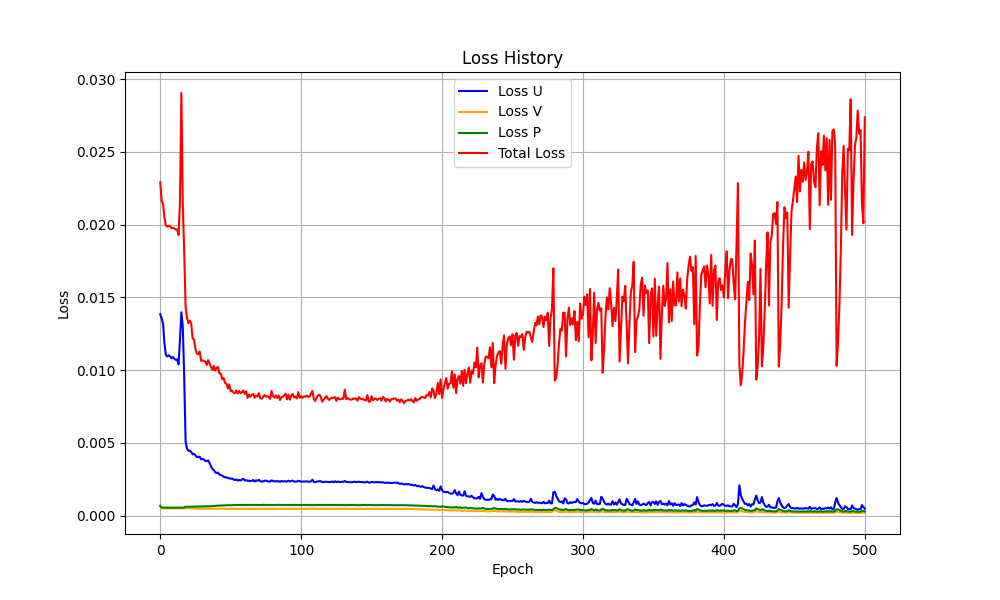

The table this chart was drawn from, first rows:
epoch, total_loss, loss_u, loss_v, loss_p, inlet_loss, outlet_loss, wall_loss, periodic_loss, pde_loss_x, pde_loss_y, pde_loss_continuity
0, 0.02291, 0.01384, 0.0006393, 0.0006784, 0.00232, 0.002723, 0.002574, 8.656924705974234e-07, 0.0001226, 6.8880030435813925e-06, 1.2748318287791883e-06
1, 0.02166, 0.01356, 0.000497, 0.0005599, 0.001848, 0.002449, 0.002398, 2.5457738956902176e-06, 0.0003477, 3.673287641845491e-06, 8.206960393408735e-07
2, 0.0214, 0.01319, 0.0004968, 0.000556, 0.001839, 0.002449, 0.002481, 7.138482033042237e-05, 0.000354, 3.792308083347962e-06, 2.189814150597158e-06
3, 0.02048, 0.01183, 0.0004969, 0.0005548, 0.001837, 0.002449, 0.002907, 7.216885478555923e-06, 0.0003544, 4.451177821920282e-06, 3.4976863821611916e-06
4, 0.01993, 0.01105, 0.0004966, 0.0005519, 0.001833, 0.002445, 0.003181, 1.3510035387298558e-05, 0.0003542, 4.47858000825363e-06, 3.6941513690180725e-06
5, 0.01986, 0.01094, 0.0004968, 0.0005502, 0.00183, 0.002445, 0.003228, 1.5733070540591143e-05, 0.0003515, 5.1543182246405195e-06, 2.9193316186137964e-06
6, 0.01993, 0.01102, 0.0004971, 0.0005499, 0.001836, 0.002446, 0.003204, 2.2933138097869232e-05, 0.0003444, 4.411960212564736e-06, 2.315617107342405e-06
7, 0.01988, 0.01094, 0.000497, 0.000551, 0.001822, 0.002446, 0.003238, 2.3200505893328227e-05, 0.0003477, 3.899881776305847e-06, 2.305382824943081e-06
8, 0.01976, 0.01081, 0.0004969, 0.0005475, 0.001818, 0.002439, 0.003263, 2.4527040295652114e-05, 0.0003512, 4.910404059046414e-06, 2.0901492325720026e-06
9, 0.01978, 0.0109, 0.000497, 0.0005473, 0.001823, 0.002432, 0.003207, 2.4201342966989614e-05, 0.0003471, 3.7751993500023673e-06, 2.295100377978088e-06
10, 0.01973, 0.01078, 0.000497, 0.0005448, 0.001807, 0.002435, 0.003288, 2.8695418222923763e-05, 0.0003463, 4.509647650365877e-06, 3.3947789552257746e-06
11, 0.01966, 0.01071, 0.0004971, 0.0005462, 0.001809, 0.002419, 0.003292, 2.9951605029054917e-05, 0.0003474, 4.453359372291743e-06, 7.2641345650481525e-06
12, 0.01966, 0.01075, 0.000497, 0.0005456, 0.001793, 0.002412, 0.003272, 3.7236346543068066e-05, 0.0003394, 5.09199484781675e-06, 1.4330515350593487e-05
13, 0.01929, 0.01039, 0.000498, 0.0005413, 0.001735, 0.002347, 0.003328, 0.0001137, 0.000327, 4.104873924006825e-06, 4.322144952311646e-05
14, 0.02153, 0.01209, 0.0004994, 0.0005502, 0.001703, 0.00231, 0.003212, 8.982763392850757e-05, 0.0003072, 4.4627027073573795e-06, 3.4507500727158915e-05
15, 0.02904, 0.01398, 0.0005111, 0.0005578, 0.001625, 0.002189, 0.005482, 2.2791678020439576e-06, 0.000303, 7.054249205680208e-06, 2.6919099561837355e-05
16, 0.02145, 0.01301, 0.0004974, 0.0005482, 0.001788, 0.002404, 0.002439, 0.000709, 0.0003408, 6.107939129833539e-06, 2.8508694297357807e-06
17, 0.0182, 0.009592, 0.0004983, 0.0005545, 0.001361, 0.001926, 0.003299, 0.0009427, 0.0002533, 4.84042378502636e-06, 2.7080475265393035e-05
18, 0.01436, 0.005115, 0.0005079, 0.000618, 0.0006856, 0.001014, 0.003684, 0.001614, 0.0002507, 4.859939936068258e-06, 6.655269902694272e-05
19, 0.0136, 0.004603, 0.0005158, 0.0006089, 0.0005594, 0.000904, 0.003823, 0.002293, 0.0002136, 4.1034085415958546e-06, 6.758953764801845e-05
20, 0.01322, 0.004453, 0.000513, 0.000616, 0.0005526, 0.0008903, 0.003844, 0.002528, 0.0002202, 3.858456689158629e-06, 5.859686723852065e-05
21, 0.01341, 0.004469, 0.0005167, 0.0006083, 0.0006089, 0.0009406, 0.003716, 0.001899, 0.0002579, 4.4274066999605565e-06, 0.0002551
22, 0.01319, 0.004374, 0.0005092, 0.000617, 0.0005344, 0.000863, 0.003853, 0.002848, 0.0002085, 3.5043370189669075e-06, 4.795199762156699e-05
23, 0.01219, 0.004215, 0.000498, 0.0006243, 0.0005343, 0.0008648, 0.003706, 0.001329, 0.0002299, 4.7512724449916275e-06, 0.0001163
24, 0.01211, 0.004246, 0.0004938, 0.0006189, 0.0005514, 0.0008679, 0.00362, 0.001287, 0.0002376, 5.600190429504437e-06, 0.0002697
25, 0.01145, 0.004142, 0.0004832, 0.000625, 0.0004975, 0.0008236, 0.003689, 0.0008204, 0.0002185, 5.7043964307013085e-06, 0.0001019
26, 0.01114, 0.004024, 0.0004808, 0.0006257, 0.0005054, 0.0008193, 0.003581, 0.0009491, 0.0002218, 6.892341853017569e-06, 0.0001496
27, 0.01109, 0.004038, 0.0004827, 0.0006314, 0.0004984, 0.0008028, 0.003609, 0.0005152, 0.0002271, 6.8996460140624545e-06, 0.0001232
28, 0.01128, 0.004049, 0.0004835, 0.0006292, 0.0005031, 0.0008174, 0.003593, 0.0006441, 0.0002133, 6.451496483350639e-06, 0.0001585
29, 0.01064, 0.00387, 0.0004826, 0.0006335, 0.0004781, 0.0007759, 0.003583, 0.0005415, 0.0002067, 5.993126333123655e-06, 9.024010920256842e-05
30, 0.01068, 0.003901, 0.0004819, 0.0006358, 0.0004895, 0.0007966, 0.003548, 0.0002816, 0.0001932, 5.753404448114452e-06, 0.0001549
31, 0.01063, 0.003861, 0.0004836, 0.0006423, 0.0004685, 0.0007737, 0.003568, 0.0001721, 0.0001865, 4.6677447880938416e-06, 0.0001565
32, 0.01059, 0.003763, 0.0004833, 0.0006441, 0.0004725, 0.0007603, 0.003585, 0.0002122, 0.0001858, 4.039285981889407e-06, 0.0001331
33, 0.01035, 0.003747, 0.000482, 0.0006422, 0.0004645, 0.0007651, 0.003489, 0.0003757, 0.0001767, 3.8131969540700085e-06, 0.0001326
34, 0.01069, 0.003803, 0.000482, 0.0006431, 0.0004817, 0.0007777, 0.003505, 0.002452, 0.0001986, 4.037977680582116e-06, 0.0002258
35, 0.01047, 0.003617, 0.000477, 0.0006459, 0.0004637, 0.0007619, 0.003456, 0.0002502, 0.0002023, 3.313896359031787e-06, 0.0002185
36, 0.01022, 0.003402, 0.0004766, 0.0006521, 0.0004804, 0.0007627, 0.003366, 0.0003569, 0.000201, 3.89503121823509e-06, 0.0002471
37, 0.01001, 0.003216, 0.0004758, 0.0006699, 0.0004675, 0.000761, 0.003285, 0.001318, 0.0002165, 3.621504315560742e-06, 0.0002986
38, 0.01029, 0.003142, 0.0004764, 0.000664, 0.0004851, 0.0007754, 0.003204, 0.0007074, 0.0002329, 3.0217421635825304e-06, 0.0003237
39, 0.009965, 0.002979, 0.000477, 0.0006781, 0.0004945, 0.0007746, 0.003099, 0.0009464, 0.0002426, 4.744046232190158e-06, 0.0003246
40, 0.01017, 0.002927, 0.0004781, 0.0006846, 0.0004848, 0.0007647, 0.003082, 0.001062, 0.000228, 4.036080099467654e-06, 0.0003172
41, 0.01021, 0.002965, 0.0004789, 0.0006836, 0.0005175, 0.0008084, 0.003049, 0.0008457, 0.0002688, 4.599187577696284e-06, 0.0002932
42, 0.00977, 0.002825, 0.0004788, 0.0006918, 0.0005091, 0.0007579, 0.003017, 0.0008746, 0.000205, 6.839449606559356e-06, 0.0002823
43, 0.009762, 0.002787, 0.0004839, 0.0007024, 0.0005304, 0.0007906, 0.002952, 0.0006012, 0.0002336, 6.792323310946813e-06, 0.0002816
44, 0.009378, 0.002752, 0.0004873, 0.0006976, 0.0005269, 0.0007825, 0.002881, 0.00037, 0.0003208, 6.399796052392048e-06, 0.0002353
45, 0.009455, 0.002679, 0.0004777, 0.0007044, 0.0005392, 0.0007983, 0.002853, 0.0005288, 0.0002312, 6.657781323156087e-06, 0.0002713
46, 0.009119, 0.002638, 0.0004765, 0.0007135, 0.0005357, 0.0007783, 0.002776, 0.001685, 0.0002538, 7.204283815553936e-06, 0.0002677
47, 0.009069, 0.002644, 0.0004795, 0.0007236, 0.0005706, 0.00079, 0.002712, 0.0006383, 0.0002806, 6.96147495546029e-06, 0.0003154
48, 0.008746, 0.002572, 0.0004727, 0.0007207, 0.0005098, 0.0007502, 0.002775, 0.0001789, 0.0002135, 6.491999251920788e-06, 0.0001577
49, 0.009017, 0.002576, 0.0004753, 0.0007197, 0.0005578, 0.000778, 0.002713, 0.0004302, 0.0002671, 6.46255894935166e-06, 0.0002623
50, 0.008551, 0.002533, 0.0004738, 0.0007254, 0.000544, 0.0007548, 0.002672, 0.0001061, 0.0002407, 6.057534378669516e-06, 0.0002151
51, 0.008598, 0.002543, 0.0004729, 0.0007167, 0.0005341, 0.0007676, 0.002691, 0.000222, 0.000255, 5.661533518832584e-06, 0.0002231
52, 0.008461, 0.002486, 0.0004735, 0.0007367, 0.0005432, 0.0007602, 0.002677, 8.297950262203813e-05, 0.0002285, 6.836275224486598e-06, 0.0001723
53, 0.008411, 0.00245, 0.000474, 0.000727, 0.000549, 0.000766, 0.002657, 0.0002615, 0.0002191, 7.376192461379105e-06, 0.0001624
54, 0.0086, 0.002484, 0.0004745, 0.000731, 0.0005516, 0.0007674, 0.00265, 0.0001863, 0.0002234, 6.418659786504577e-06, 0.0001903
55, 0.008394, 0.002411, 0.0004718, 0.0007314, 0.0005432, 0.0007607, 0.002645, 0.0002147, 0.0001917, 7.069136463542236e-06, 0.0001662
56, 0.008572, 0.002457, 0.0004748, 0.0007333, 0.0005675, 0.0007737, 0.002595, 0.0001417, 0.0002158, 7.097112138580997e-06, 0.0002069
57, 0.008418, 0.002417, 0.0004719, 0.0007288, 0.0005689, 0.0007832, 0.002634, 0.0001496, 0.0002029, 7.356459245784209e-06, 0.0001547
58, 0.008472, 0.002488, 0.0004731, 0.0007395, 0.0005788, 0.0007855, 0.00259, 0.000133, 0.0002473, 7.795465244271327e-06, 0.0002022
59, 0.008597, 0.002528, 0.0004706, 0.0007248, 0.0005437, 0.0007668, 0.002697, 0.0002635, 0.0002572, 6.182482538861223e-06, 0.0001924
... 441 more rows
